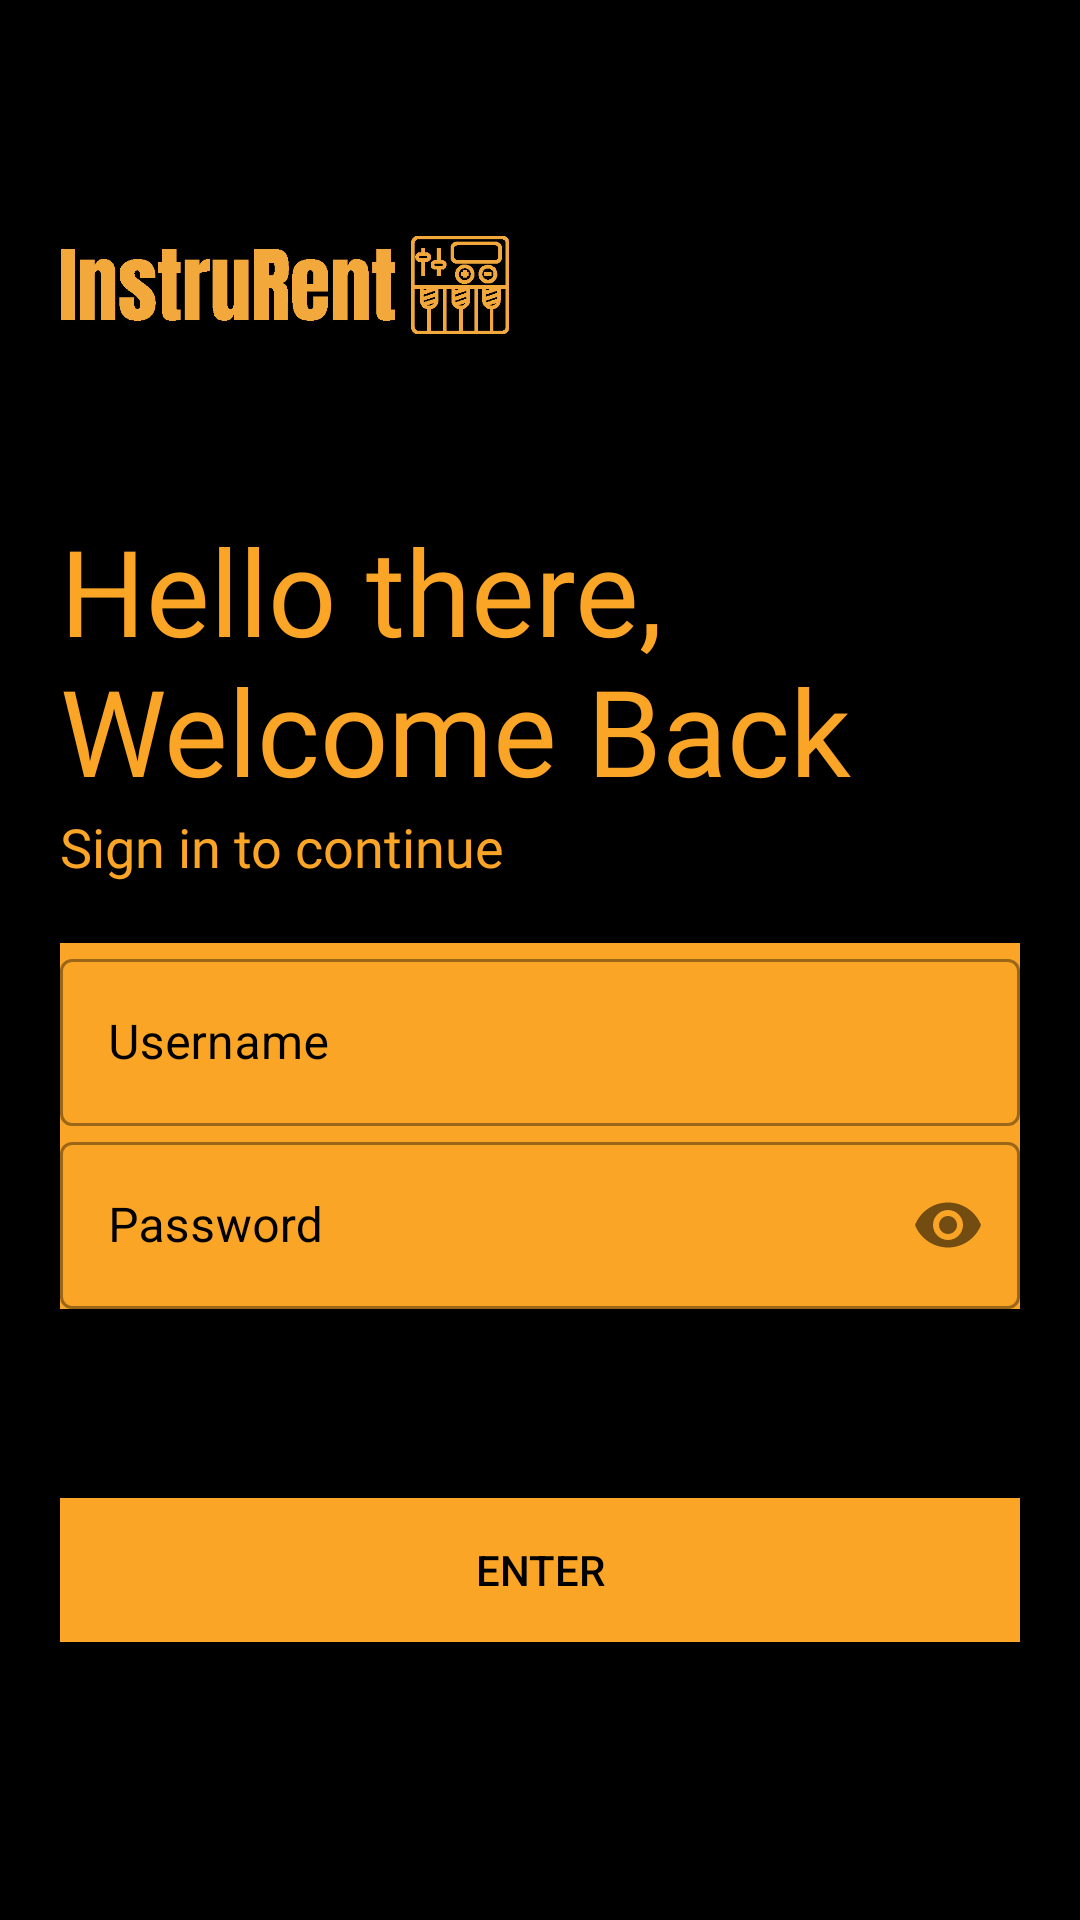

Write the Android layout XML for this screen, with the resource values it uses.
<!-- AndroidManifest.xml: application theme Theme.InstruRent -->
<!-- res/layout/activity_login.xml -->
<?xml version="1.0" encoding="utf-8"?>
<LinearLayout xmlns:android="http://schemas.android.com/apk/res/android"
    xmlns:app="http://schemas.android.com/apk/res-auto"
    xmlns:tools="http://schemas.android.com/tools"
    android:layout_width="match_parent"
    android:layout_height="match_parent"
    tools:context=".Login"
    android:orientation="vertical"
    android:background="@color/black"
    android:padding="20dp">

    <ImageView
        android:id="@+id/logo_image"
        android:layout_width="150dp"
        android:layout_height="150dp"
        android:src="@drawable/finlogo"
        android:transitionName="logo_image"/>

    <TextView
        android:id="@+id/logo_name"
        android:layout_width="wrap_content"
        android:layout_height="wrap_content"
        android:fontFamily="@font/bungee"
        android:text="Hello there, Welcome Back"
        android:transitionName="logo_text"
        android:textColor="#FBA527"
        android:textSize="40sp" />

    <TextView
        android:id="@+id/slogan_name"
        android:layout_width="wrap_content"
        android:layout_height="wrap_content"
        android:fontFamily="@font/bungee"
        android:text="Sign in to continue"
        android:textColor="#FBA527"
        android:textSize="18sp" />

    <LinearLayout
        android:layout_width="match_parent"
        android:layout_height="wrap_content"
        android:layout_marginTop="20dp"
        android:layout_marginBottom="20dp"
        android:orientation="vertical">

        <com.google.android.material.textfield.TextInputLayout
            android:layout_width="match_parent"
            android:layout_height="wrap_content"
            android:id="@+id/username1"
            android:hint="Username"
            android:textColorHint="@color/black"
            android:background="#FBA527"
            style="@style/Widget.MaterialComponents.TextInputLayout.OutlinedBox">

            <com.google.android.material.textfield.TextInputEditText
                android:layout_width="match_parent"
                android:layout_height="wrap_content"
                android:textColor="#000000"
                android:textColorHint="#000000" />

        </com.google.android.material.textfield.TextInputLayout>

        <com.google.android.material.textfield.TextInputLayout
            android:id="@+id/password1"
            style="@style/Widget.MaterialComponents.TextInputLayout.OutlinedBox"
            android:layout_width="match_parent"
            android:layout_height="wrap_content"
            android:background="#FBA527"
            android:hint="Password"
            android:textColorHint="@color/black"
            app:boxBackgroundColor="@null"
            app:passwordToggleEnabled="true">

            <com.google.android.material.textfield.TextInputEditText
                android:layout_width="match_parent"
                android:layout_height="wrap_content"
                android:inputType="textPassword"
                android:textColor="#000000"
                android:textColorHint="#000000" />

        </com.google.android.material.textfield.TextInputLayout>

        <Button
            android:id="@+id/forty"
            android:layout_width="200dp"
            android:layout_height="wrap_content"
            android:layout_gravity="right"
            android:layout_margin="5dp"
            android:background="#00000000"
            android:elevation="0dp"
            android:text="Forgot Password?" />

        <Button
            android:id="@+id/enter_screen"
            android:layout_width="match_parent"
            android:layout_height="wrap_content"
            android:layout_marginTop="5dp"
            android:layout_marginBottom="5dp"
            android:background="#FBA527"
            android:text="Enter"
            android:textColor="@color/black" />

        <Button
            android:id="@+id/reggy"
            android:layout_width="match_parent"
            android:layout_height="wrap_content"
            android:layout_gravity="right"
            android:layout_margin="5dp"
            android:background="#00000000"
            android:elevation="0dp"
            android:text="New User? Sign Up " />

    </LinearLayout>


</LinearLayout>
<!-- resources referenced by this layout -->
<resources>
  <!-- drawable finlogo: jpeg bitmap (drawable-v24, 67698 bytes) -->
  <style name="Theme.InstruRent" parent="Theme.MaterialComponents.DayNight.NoActionBar">
          
          <item name="colorPrimary">@color/purple_500</item>
          <item name="colorPrimaryVariant">@color/purple_700</item>
          <item name="colorOnPrimary">@color/white</item>
          
          <item name="colorSecondary">@color/teal_200</item>
          <item name="colorSecondaryVariant">@color/teal_700</item>
          <item name="colorOnSecondary">@color/black</item>
          
          <item name="android:statusBarColor" tools:targetApi="l">?attr/colorPrimaryVariant</item>
          
  
          <item name="android:windowContentTransitions">true</item>
  
  
      </style>
  <!-- not gathered from this repository: default colours our renderer supplied (Android Studio template values) -->
  <color name="purple_500">#FF6200EE</color>
  <color name="purple_700">#FF3700B3</color>
  <color name="teal_200">#FF03DAC5</color>
  <color name="teal_700">#FF018786</color>
  <color name="black">#FF000000</color>
  <color name="white">#FFFFFFFF</color>
</resources>
